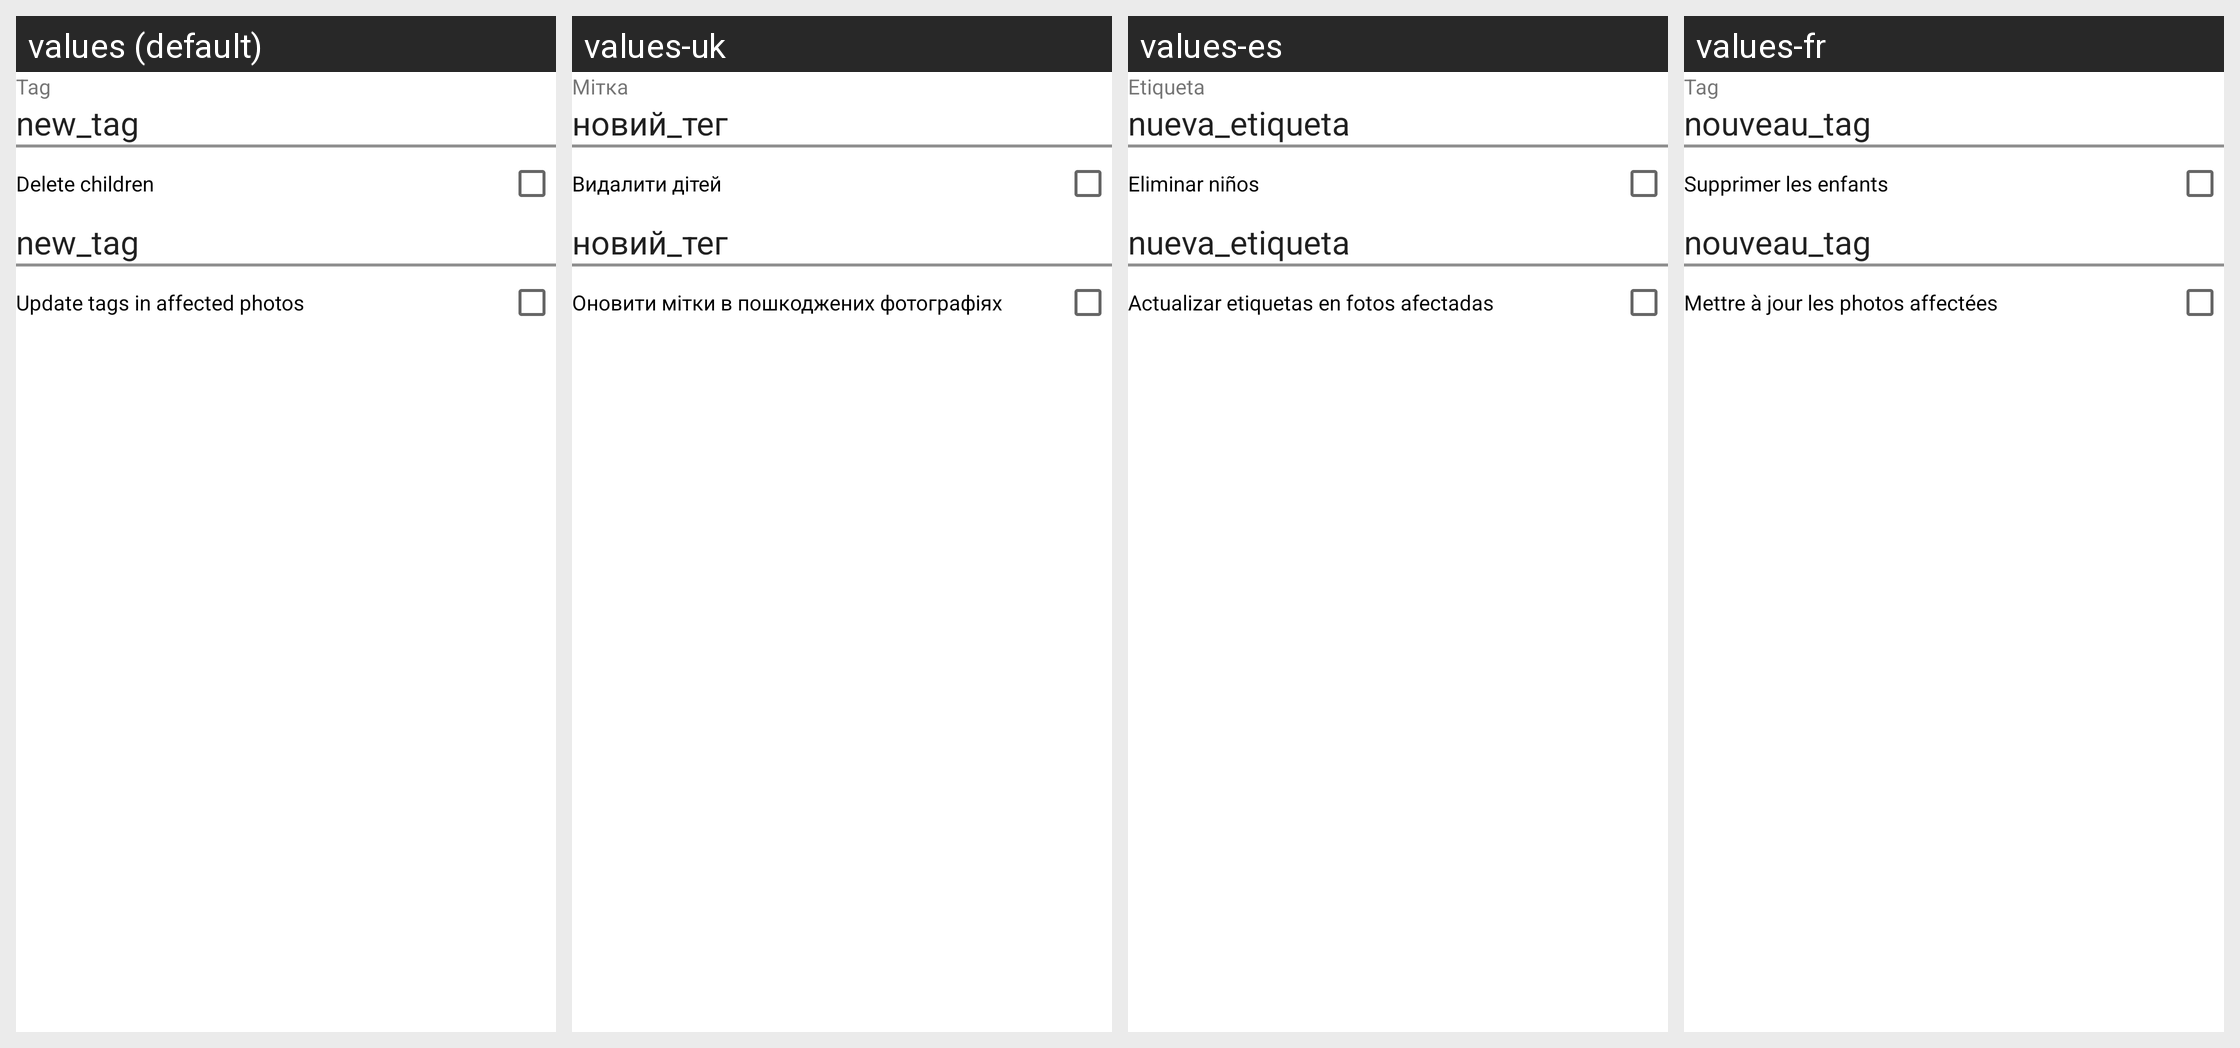

Translations of the strings shown on this Android screen, per locale in the grid:
Android screen res/layout/dialog_tag_delete.xml rendered under 4 locales, left to right: values (default), values-uk, values-es, values-fr. Device: Nexus 5 (rendered at 1080×1920; each locale shown at half size, 540×960, under a caption strip naming it); theme AppTheme.
Other locales in the repository, not shown: values-ar, values-da, values-de, values-eu, values-fi, values-hi, values-in, values-it, values-ja, values-nl, values-pl, values-pt-rBR, values-ro, values-ru, values-tr, values-zh-rCN, values-zh-rTW, values-zz.
Strings drawn on this screen, with the default value and each locale's value (text and hints the layout hard-codes, and strings that could not be matched under every locale, appear in the picture but are not listed):

lbl_tag
  values: Tag
  values-uk: Мітка
  values-es: Etiqueta
  values-fr: Tag

tags_add_default
  values: new_tag
  values-uk: новий_тег
  values-es: nueva_etiqueta
  values-fr: nouveau_tag

tags_delete_children_title
  values: Delete children
  values-uk: Видалити дітей
  values-es: Eliminar niños
  values-fr: Supprimer les enfants

tags_update_photos
  values: Update tags in affected photos
  values-uk: Оновити мітки в пошкоджених фотографіях
  values-es: Actualizar etiquetas en fotos afectadas
  values-fr: Mettre à jour les photos affectées
